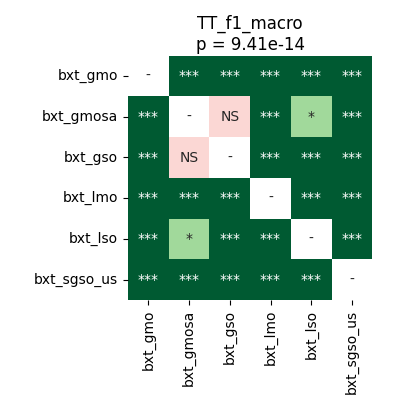

Values plotted in this chart, from the file beside it:
	bxt_gmo	bxt_gmosa	bxt_gso	bxt_lmo	bxt_lso	bxt_sgso_us
bxt_gmo	1.0	3.5212590144230766e-05	3.5212590144230766e-05	3.5212590144230766e-05	3.5212590144230766e-05	3.5212590144230766e-05
bxt_gmosa	3.5212590144230766e-05	1.0	0.1297	3.5212590144230766e-05	0.02675	3.5212590144230766e-05
bxt_gso	3.5212590144230766e-05	0.1297	1.0	3.5212590144230766e-05	3.5212590144230766e-05	3.5212590144230766e-05
bxt_lmo	3.5212590144230766e-05	3.5212590144230766e-05	3.5212590144230766e-05	1.0	3.5212590144230766e-05	3.5212590144230766e-05
bxt_lso	3.5212590144230766e-05	0.02675	3.5212590144230766e-05	3.5212590144230766e-05	1.0	3.5212590144230766e-05
bxt_sgso_us	3.5212590144230766e-05	3.5212590144230766e-05	3.5212590144230766e-05	3.5212590144230766e-05	3.5212590144230766e-05	1.0
